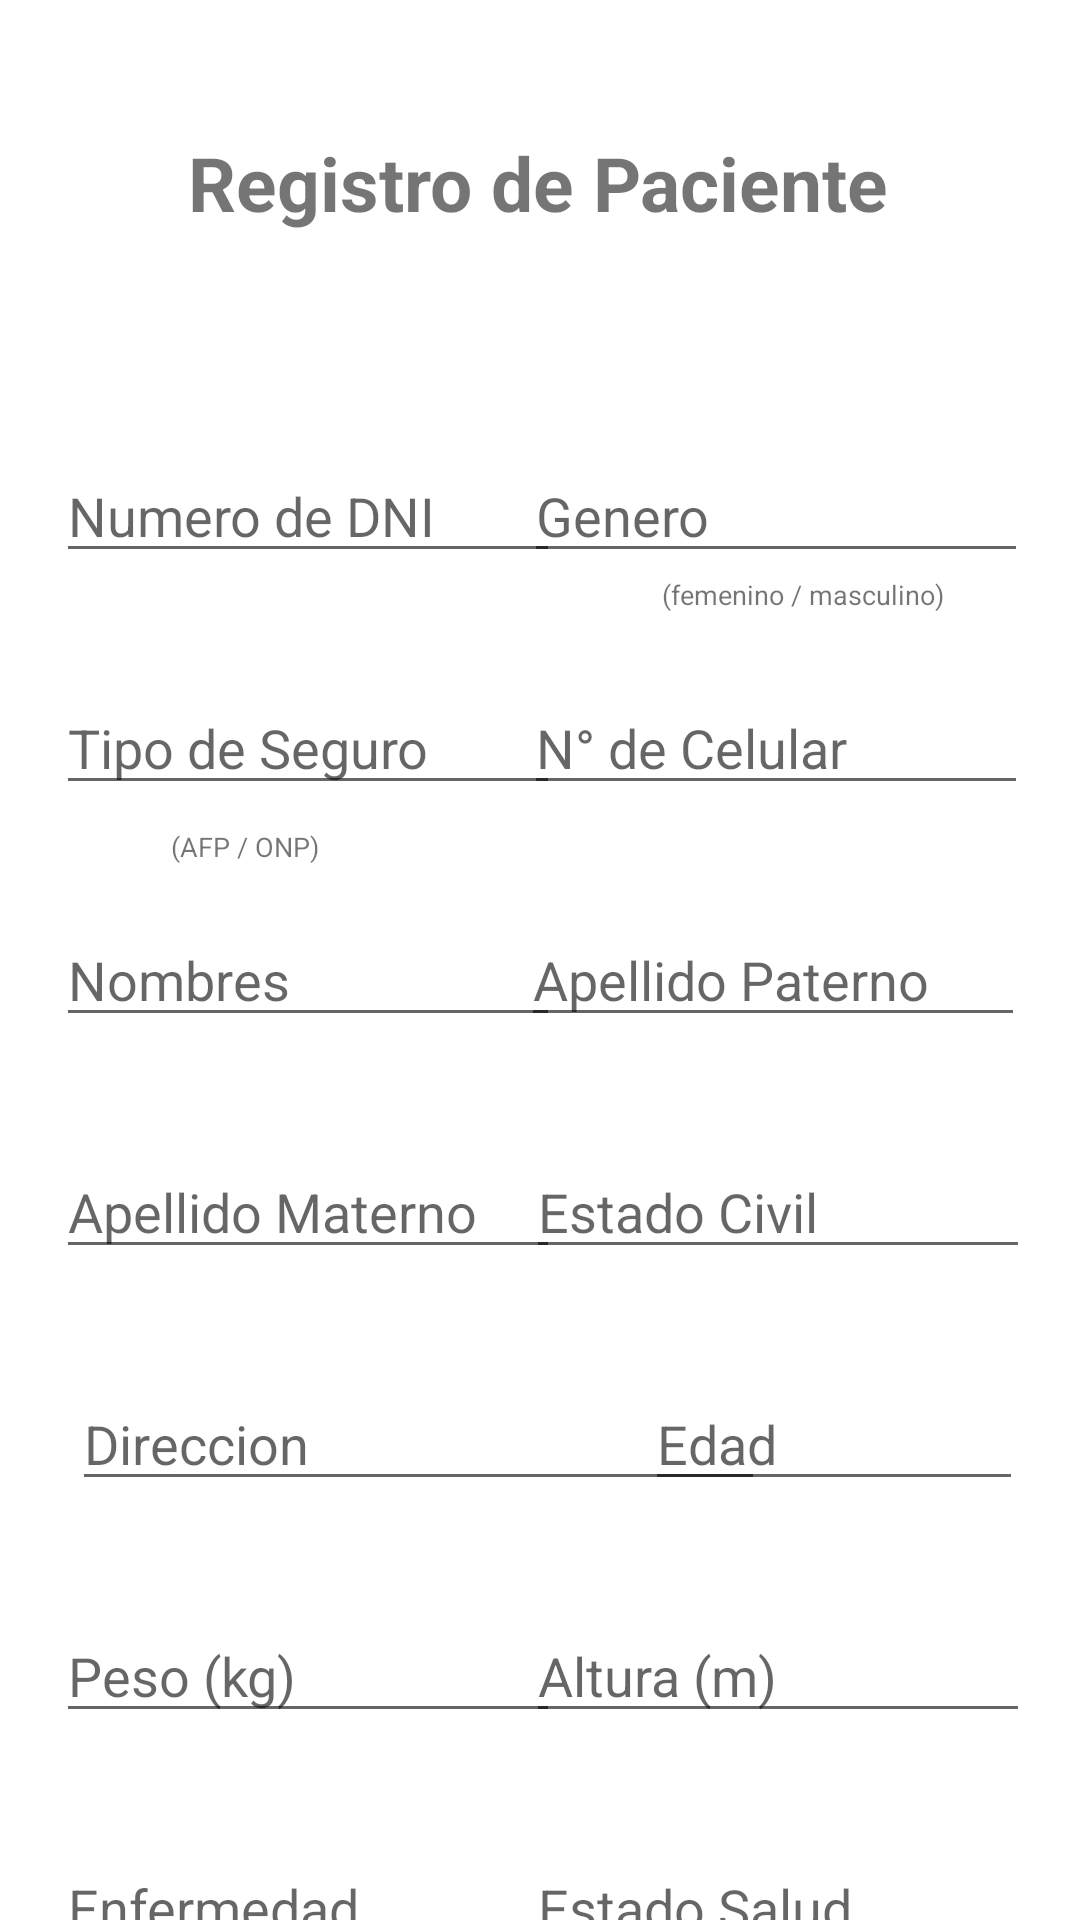

Reconstruct the res/layout file that produces this screen, plus the resources it refers to.
<!-- AndroidManifest.xml: application theme Theme.APP_BIOMEDICA -->
<!-- res/layout/activity_paciente.xml -->
<?xml version="1.0" encoding="utf-8"?>
<androidx.constraintlayout.widget.ConstraintLayout xmlns:android="http://schemas.android.com/apk/res/android"
    xmlns:app="http://schemas.android.com/apk/res-auto"
    xmlns:tools="http://schemas.android.com/tools"
    android:layout_width="match_parent"
    android:layout_height="match_parent"
    tools:context=".PacienteActivity">

    <TextView
        android:id="@+id/textView5"
        android:layout_width="wrap_content"
        android:layout_height="wrap_content"
        android:layout_marginTop="276dp"
        android:text="(AFP / ONP)"
        android:textSize="9dp"
        app:layout_constraintEnd_toEndOf="parent"
        app:layout_constraintHorizontal_bias="0.183"
        app:layout_constraintStart_toStartOf="parent"
        app:layout_constraintTop_toTopOf="parent" />

    <TextView
        android:id="@+id/textView4"
        android:layout_width="wrap_content"
        android:layout_height="wrap_content"
        android:layout_marginTop="192dp"
        android:text="(femenino / masculino)"
        android:textSize="9dp"
        app:layout_constraintEnd_toEndOf="parent"
        app:layout_constraintHorizontal_bias="0.829"
        app:layout_constraintStart_toStartOf="parent"
        app:layout_constraintTop_toTopOf="parent" />

    <EditText
        android:id="@+id/addGeneroPaciente"
        android:layout_width="wrap_content"
        android:layout_height="wrap_content"
        android:layout_marginTop="72dp"
        android:ems="8"
        android:hint="Genero"
        android:inputType="textPersonName"
        android:textSize="18dp"
        app:layout_constraintEnd_toEndOf="parent"
        app:layout_constraintHorizontal_bias="0.909"
        app:layout_constraintStart_toStartOf="parent"
        app:layout_constraintTop_toBottomOf="@+id/textView2" />

    <EditText
        android:id="@+id/addEnfermedadPaciente"
        android:layout_width="wrap_content"
        android:layout_height="wrap_content"
        android:layout_marginTop="36dp"
        android:ems="8"
        android:hint="Enfermedad"
        android:inputType="textPersonName"
        android:textSize="18dp"
        app:layout_constraintEnd_toEndOf="parent"
        app:layout_constraintHorizontal_bias="0.098"
        app:layout_constraintStart_toStartOf="parent"
        app:layout_constraintTop_toBottomOf="@+id/addPesoPaciente" />

    <EditText
        android:id="@+id/addSaludPaciente"
        android:layout_width="wrap_content"
        android:layout_height="wrap_content"
        android:layout_marginTop="36dp"
        android:ems="8"
        android:hint="Estado Salud"
        android:inputType="textPersonName"
        android:textSize="18dp"
        app:layout_constraintEnd_toEndOf="parent"
        app:layout_constraintHorizontal_bias="0.913"
        app:layout_constraintStart_toStartOf="parent"
        app:layout_constraintTop_toBottomOf="@+id/addAlturaPaciente" />

    <EditText
        android:id="@+id/addPesoPaciente"
        android:layout_width="wrap_content"
        android:layout_height="wrap_content"
        android:layout_marginTop="36dp"
        android:ems="8"
        android:hint="Peso (kg)"
        android:inputType="numberDecimal"
        android:textSize="18dp"
        app:layout_constraintEnd_toEndOf="parent"
        app:layout_constraintHorizontal_bias="0.098"
        app:layout_constraintStart_toStartOf="parent"
        app:layout_constraintTop_toBottomOf="@+id/addDireccionPaciente" />

    <EditText
        android:id="@+id/addAlturaPaciente"
        android:layout_width="wrap_content"
        android:layout_height="wrap_content"
        android:layout_marginTop="36dp"
        android:ems="8"
        android:hint="Altura (m)"
        android:inputType="numberDecimal"
        android:textSize="18dp"
        app:layout_constraintEnd_toEndOf="parent"
        app:layout_constraintHorizontal_bias="0.913"
        app:layout_constraintStart_toStartOf="parent"
        app:layout_constraintTop_toBottomOf="@+id/addDireccionPaciente" />

    <EditText
        android:id="@+id/addCivilPaciente"
        android:layout_width="wrap_content"
        android:layout_height="wrap_content"
        android:layout_marginTop="36dp"
        android:ems="8"
        android:hint="Estado Civil"
        android:textSize="18dp"
        android:inputType="textPersonName"
        app:layout_constraintEnd_toEndOf="parent"
        app:layout_constraintHorizontal_bias="0.913"
        app:layout_constraintStart_toStartOf="parent"
        app:layout_constraintTop_toBottomOf="@id/addMaternoPaciente" />

    <EditText
        android:id="@+id/addPaternoPaciente"
        android:layout_width="wrap_content"
        android:layout_height="wrap_content"
        android:layout_marginTop="36dp"
        android:ems="8"
        android:hint="Apellido Materno"
        android:inputType="textPersonName"
        android:textSize="18dp"
        app:layout_constraintEnd_toEndOf="parent"
        app:layout_constraintHorizontal_bias="0.098"
        app:layout_constraintStart_toStartOf="parent"
        app:layout_constraintTop_toBottomOf="@+id/addNombrePaciente" />

    <EditText
        android:id="@+id/addMaternoPaciente"
        android:layout_width="wrap_content"
        android:layout_height="wrap_content"
        android:layout_marginTop="36dp"
        android:ems="8"
        android:textSize="18dp"
        android:hint="Apellido Paterno"
        android:inputType="textPersonName"
        app:layout_constraintEnd_toEndOf="parent"
        app:layout_constraintHorizontal_bias="0.905"
        app:layout_constraintStart_toStartOf="parent"
        app:layout_constraintTop_toBottomOf="@+id/addCelularPaciente" />

    <EditText
        android:id="@+id/addNombrePaciente"
        android:layout_width="wrap_content"
        android:layout_height="wrap_content"
        android:layout_marginTop="36dp"
        android:ems="8"
        android:textSize="18dp"
        android:hint="Nombres"
        android:inputType="textPersonName"
        app:layout_constraintEnd_toEndOf="parent"
        app:layout_constraintHorizontal_bias="0.098"
        app:layout_constraintStart_toStartOf="parent"
        app:layout_constraintTop_toBottomOf="@+id/addSeguroPaciente" />

    <TextView
        android:id="@+id/textView2"
        android:layout_width="wrap_content"
        android:layout_height="wrap_content"
        android:layout_marginTop="44dp"
        android:text="Registro de Paciente"
        android:textSize="25dp"
        android:textStyle="bold"
        app:layout_constraintEnd_toEndOf="parent"
        app:layout_constraintHorizontal_bias="0.497"
        app:layout_constraintStart_toStartOf="parent"
        app:layout_constraintTop_toTopOf="parent" />

    <EditText
        android:id="@+id/addDNIPaciente"
        android:layout_width="wrap_content"
        android:layout_height="wrap_content"
        android:textSize="18dp"
        android:layout_marginTop="72dp"
        android:ems="8"
        android:hint="Numero de DNI"
        android:inputType="number"
        app:layout_constraintEnd_toEndOf="parent"
        app:layout_constraintHorizontal_bias="0.098"
        app:layout_constraintStart_toStartOf="parent"
        app:layout_constraintTop_toBottomOf="@+id/textView2" />

    <EditText
        android:id="@+id/addSeguroPaciente"
        android:layout_width="wrap_content"
        android:layout_height="wrap_content"
        android:layout_marginTop="36dp"
        android:textSize="18dp"
        android:ems="8"
        android:hint="Tipo de Seguro"
        android:inputType="textPersonName"
        app:layout_constraintEnd_toEndOf="parent"
        app:layout_constraintHorizontal_bias="0.098"
        app:layout_constraintStart_toStartOf="parent"
        app:layout_constraintTop_toBottomOf="@+id/addDNIPaciente" />

    <EditText
        android:id="@+id/addCelularPaciente"
        android:layout_width="wrap_content"
        android:layout_height="wrap_content"
        android:layout_marginTop="36dp"
        android:textSize="18dp"
        android:ems="8"
        android:hint="N° de Celular"
        android:inputType="number"
        app:layout_constraintEnd_toEndOf="parent"
        app:layout_constraintHorizontal_bias="0.909"
        app:layout_constraintStart_toStartOf="parent"
        app:layout_constraintTop_toBottomOf="@+id/addDNIPaciente" />

    <EditText
        android:id="@+id/addDireccionPaciente"
        android:layout_width="wrap_content"
        android:layout_height="wrap_content"
        android:layout_marginStart="24dp"
        android:layout_marginTop="36dp"
        android:layout_marginEnd="24dp"
        android:ems="11"
        android:inputType="textPersonName"
        android:hint="Direccion"
        android:textSize="18dp"
        app:layout_constraintEnd_toEndOf="parent"
        app:layout_constraintHorizontal_bias="0.0"
        app:layout_constraintStart_toStartOf="parent"
        app:layout_constraintTop_toBottomOf="@+id/addPaternoPaciente" />

    <androidx.appcompat.widget.AppCompatButton
        android:id="@+id/buttonAgregar"
        android:layout_width="wrap_content"
        android:layout_height="wrap_content"
        android:layout_marginTop="36dp"
        android:text="Agregar"
        android:ems="10"
        android:textColor="@color/white"
        android:background="@drawable/ic_buttom"
        app:layout_constraintEnd_toEndOf="parent"
        app:layout_constraintHorizontal_bias="0.498"
        app:layout_constraintStart_toStartOf="parent"
        app:layout_constraintTop_toBottomOf="@+id/addSaludPaciente" />

    <TextView
        android:id="@+id/textView"
        android:layout_width="wrap_content"
        android:layout_height="wrap_content"
        android:layout_marginTop="680dp"
        android:text="(estable / reservado / critico)"
        android:textSize="9dp"
        app:layout_constraintEnd_toEndOf="parent"
        app:layout_constraintHorizontal_bias="0.86"
        app:layout_constraintStart_toStartOf="parent"
        app:layout_constraintTop_toTopOf="parent" />

    <EditText
        android:id="@+id/addEdad"
        android:layout_width="wrap_content"
        android:layout_height="wrap_content"
        android:layout_marginTop="36dp"
        android:ems="6"
        android:textSize="18dp"
        android:hint="Edad"
        android:inputType="number"
        app:layout_constraintEnd_toEndOf="parent"
        app:layout_constraintHorizontal_bias="0.919"
        app:layout_constraintStart_toStartOf="parent"
        app:layout_constraintTop_toBottomOf="@+id/addCivilPaciente" />

</androidx.constraintlayout.widget.ConstraintLayout>
<!-- resources referenced by this layout -->
<resources>
  <style name="Theme.APP_BIOMEDICA" parent="Theme.MaterialComponents.DayNight.NoActionBar">
          
          <item name="colorPrimary">@color/purple_500</item>
          <item name="colorPrimaryVariant">@color/purple_700</item>
          <item name="colorOnPrimary">@color/white</item>
          
          <item name="colorSecondary">@color/teal_200</item>
          <item name="colorSecondaryVariant">@color/teal_700</item>
          <item name="colorOnSecondary">@color/black</item>
          
          <item name="android:statusBarColor" tools:targetApi="l">?attr/colorPrimaryVariant</item>
          
      </style>
  <!-- not gathered from this repository: default colours our renderer supplied (Android Studio template values) -->
  <color name="purple_500">#FF6200EE</color>
  <color name="purple_700">#FF3700B3</color>
  <color name="teal_200">#FF03DAC5</color>
  <color name="teal_700">#FF018786</color>
  <color name="black">#FF000000</color>
  <color name="white">#FFFFFFFF</color>
</resources>
